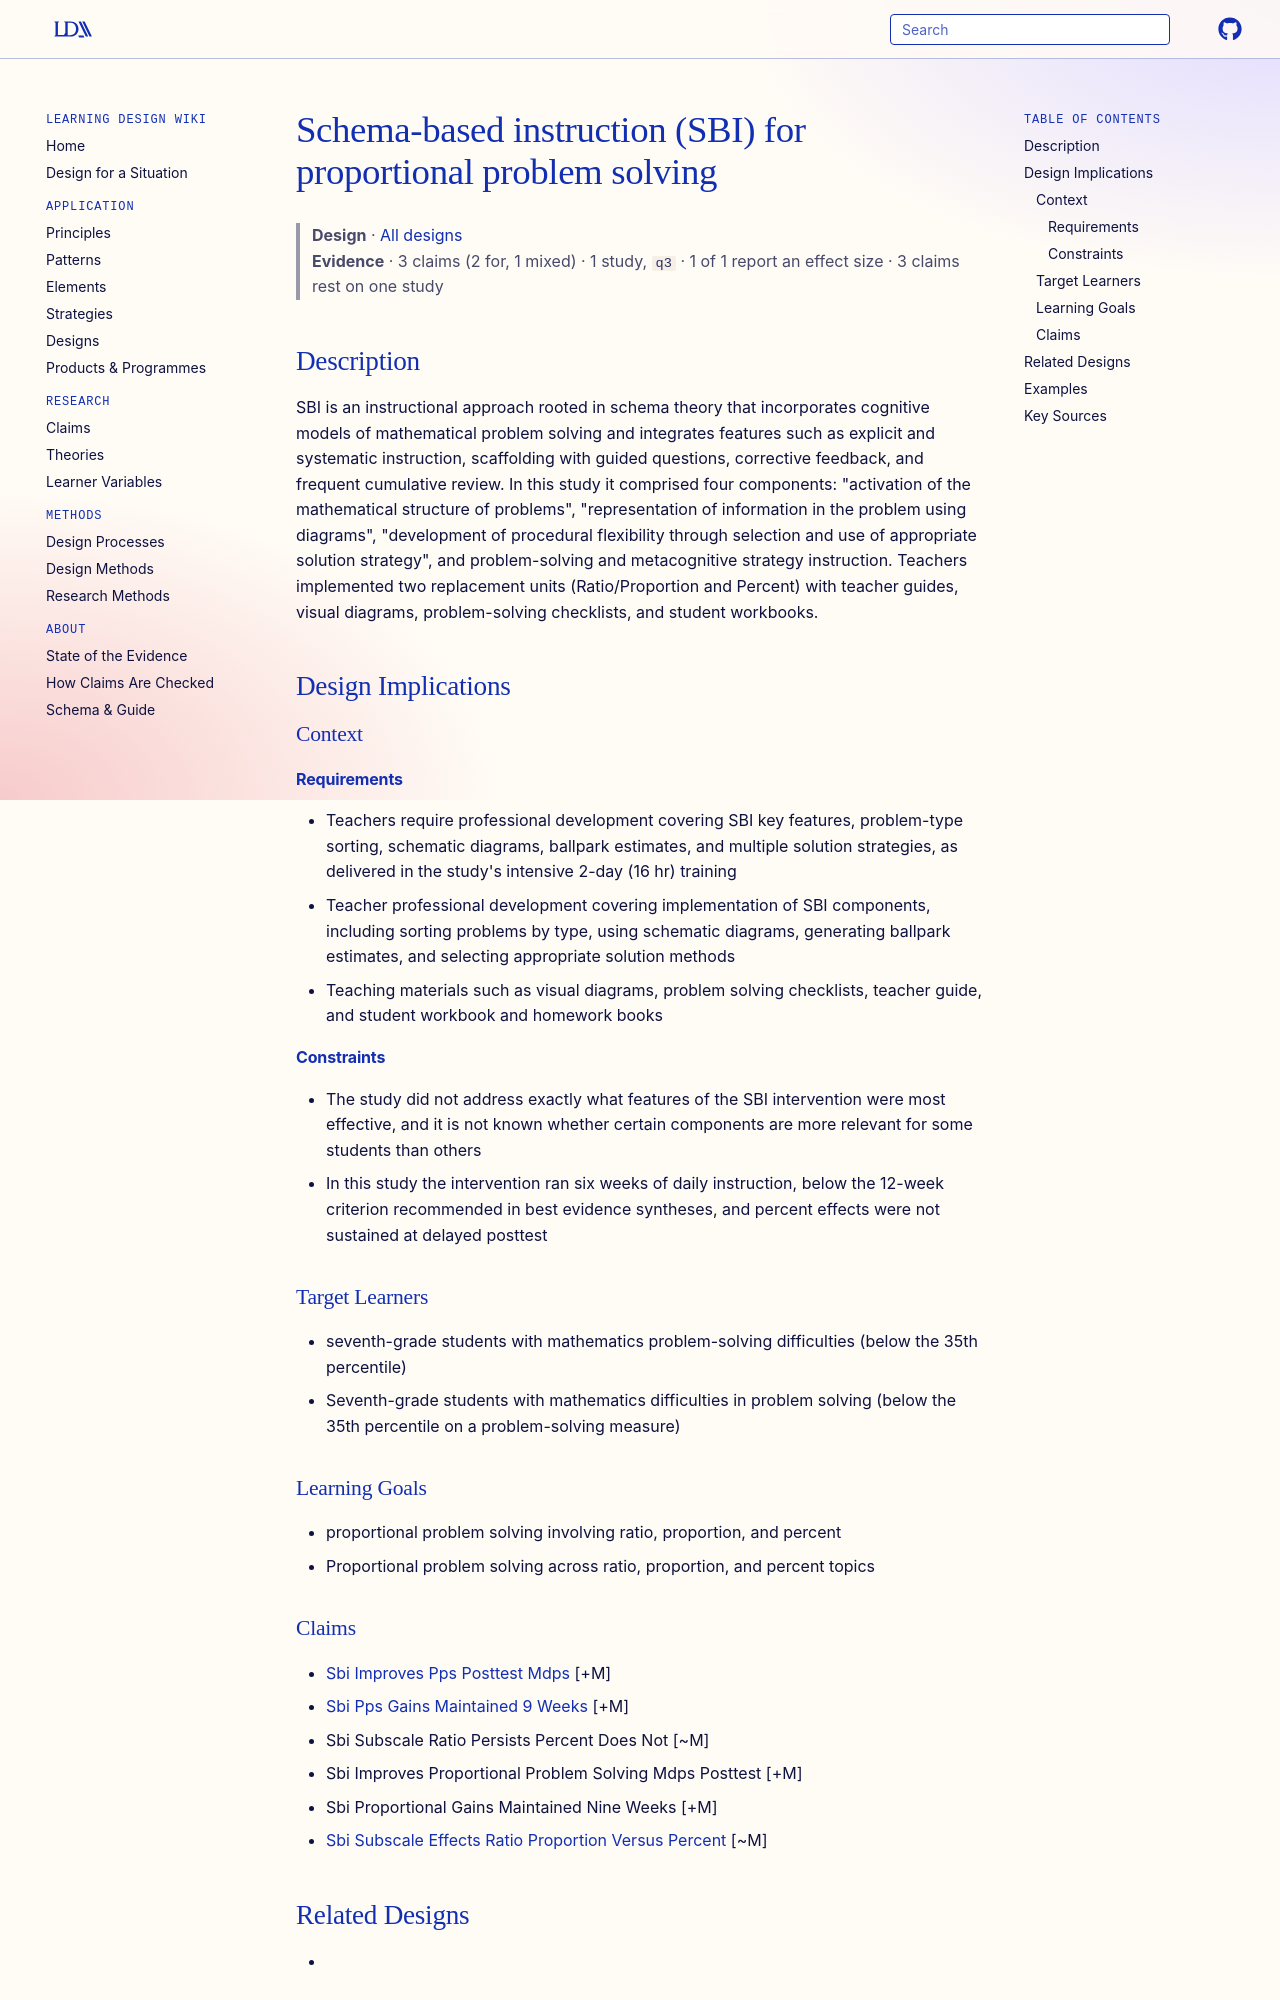

repository: Learning-Design-Alliance/learning-wiki · page: designs/schema-based-instruction-proportional-problems/index.html · generator: mkdocs

---
type: design
id: schema-based-instruction-proportional-problems
aliases: [schema-based-instruction-proportional-reasoning]
title: Schema-based instruction (SBI) for proportional problem solving
description: SBI is an instructional approach rooted in schema theory that incorporates cognitive models of mathematical problem solving and integrates features such as explicit and systematic instruction, scaffolding with guided...
status: review
generated:
  by: "process:settle-candidates"
  at: 2026-11-01
sources:
  - id: jitendra-2017
    resource: "https://doi.org/10.1177/0022219416629646"
    title: "Jitendra, A. K., Harwell, M. R., Dupuis, D. N., & Karl, S. R. (2017). A Randomized Trial of the Effects of Schema-Based Instruction on Proportional Problem-Solving for Students With Mathematics Problem-Solving Difficulties. Journal of Learning Disabilities, 50(3), 322–336. https://doi.org/10.1177/0022219416629646"
    author: "Jitendra, A. K., Harwell, M. R., Dupuis, D. N., & Karl, S. R"
---

# Schema-based instruction (SBI) for proportional problem solving

> **Design** · [All designs](index.md)
> **Evidence** · 3 claims (2 for, 1 mixed) · 1 study, `q3` · 1 of 1 report an effect size · 3 claims rest on one study

## Description
SBI is an instructional approach rooted in schema theory that incorporates cognitive models of mathematical problem solving and integrates features such as explicit and systematic instruction, scaffolding with guided questions, corrective feedback, and frequent cumulative review. In this study it comprised four components: "activation of the mathematical structure of problems", "representation of information in the problem using diagrams", "development of procedural flexibility through selection and use of appropriate solution strategy", and problem-solving and metacognitive strategy instruction. Teachers implemented two replacement units (Ratio/Proportion and Percent) with teacher guides, visual diagrams, problem-solving checklists, and student workbooks.

## Design Implications

### Context
#### Requirements
- Teachers require professional development covering SBI key features, problem-type sorting, schematic diagrams, ballpark estimates, and multiple solution strategies, as delivered in the study's intensive 2-day (16 hr) training
- Teacher professional development covering implementation of SBI components, including sorting problems by type, using schematic diagrams, generating ballpark estimates, and selecting appropriate solution methods
- Teaching materials such as visual diagrams, problem solving checklists, teacher guide, and student workbook and homework books
#### Constraints
- The study did not address exactly what features of the SBI intervention were most effective, and it is not known whether certain components are more relevant for some students than others
- In this study the intervention ran six weeks of daily instruction, below the 12-week criterion recommended in best evidence syntheses, and percent effects were not sustained at delayed posttest

### Target Learners
- seventh-grade students with mathematics problem-solving difficulties (below the 35th percentile)
- Seventh-grade students with mathematics difficulties in problem solving (below the 35th percentile on a problem-solving measure)

### Learning Goals
- proportional problem solving involving ratio, proportion, and percent
- Proportional problem solving across ratio, proportion, and percent topics

### Claims
- [Sbi Improves Pps Posttest Mdps](../claims/sbi-improves-pps-posttest-mdps.md) [+M]
- [Sbi Pps Gains Maintained 9 Weeks](../claims/sbi-pps-gains-maintained-9-weeks.md) [+M]
- Sbi Subscale Ratio Persists Percent Does Not [~M]
- Sbi Improves Proportional Problem Solving Mdps Posttest [+M]
- Sbi Proportional Gains Maintained Nine Weeks [+M]
- [Sbi Subscale Effects Ratio Proportion Versus Percent](../claims/sbi-subscale-effects-ratio-proportion-versus-percent.md) [~M]

## Related Designs
- 

## Examples
-

## Key Sources
- Jitendra, A. K., Harwell, M. R., Dupuis, D. N., & Karl, S. R. (2017). A Randomized Trial of the Effects of Schema-Based Instruction on Proportional Problem-Solving for Students With Mathematics Problem-Solving Difficulties. Journal of Learning Disabilities, 50(3), 322–336. https://doi.org/10.1177/0022219416629646
- Jitendra, A. K., Harwell, M. R., Dupuis, D. N., & Karl, S. R. (2017). A randomized trial of the effects of schema-based instruction on proportional problem solving for students with mathematics problem-solving difficulties. Journal of Learning Disabilities. https://doi.org/10.1177/0022219416629646

<!-- merged 2026-11-01 from designs/schema-based-instruction-proportional-reasoning ("Schema-based instruction (SBI) for proportional reasoning"), a duplicate of this page: its body as it stood. Its bullets this page lacked were added above.

# Schema-based instruction (SBI) for proportional reasoning

> **Design** · [All designs](index.md)
> **Evidence** · 1 claim (1 mixed) · 1 study, `q3` · 0 of 1 report an effect size · 1 claim rests on one study
